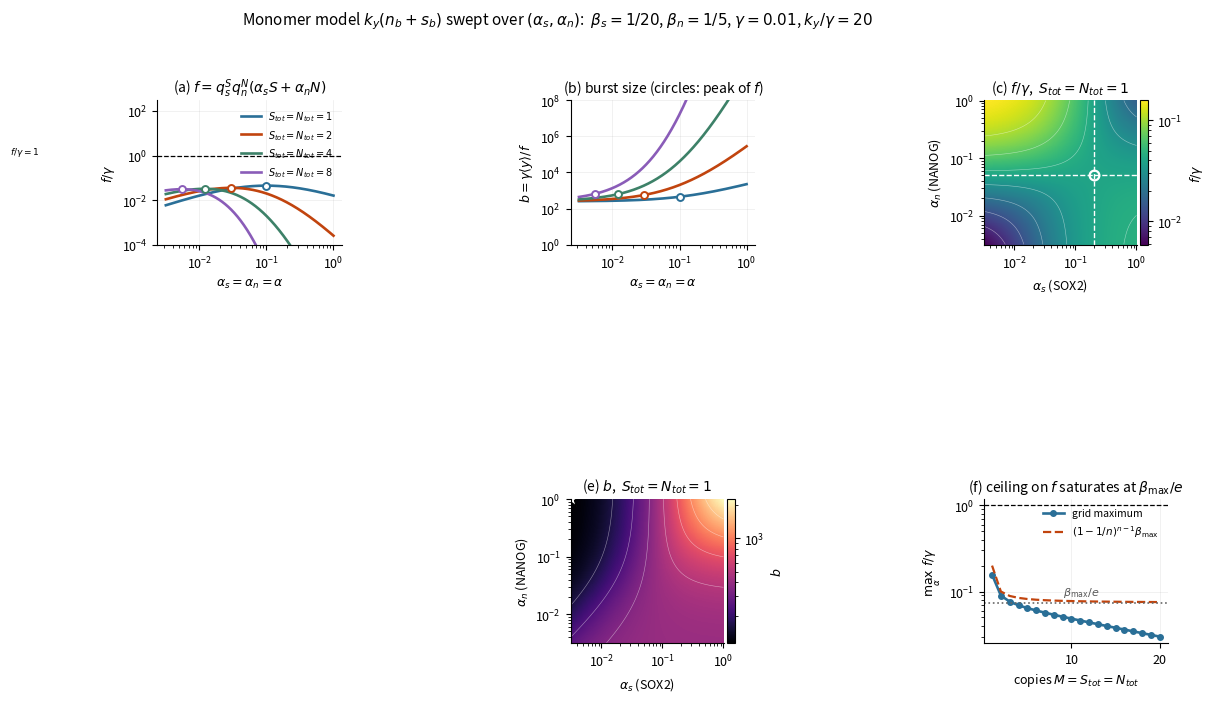

Write Python code to recreate this figure. (Note: this script raises an exception after producing the figure.)
"""Monomer model, Figure-1 style: sweeps in (alpha_s, alpha_n) with heatmaps.

    f = q_s^S q_n^N (alpha_s S + alpha_n N),      b = gamma <y> / f
    <y> = k_y (S p_s + N p_n) / gamma
"""
import numpy as np
import matplotlib as mpl
import matplotlib.pyplot as plt
from matplotlib.colors import LogNorm

mpl.rcParams.update({"font.size": 9, "axes.titlesize": 10, "axes.labelsize": 9,
                     "axes.spines.top": False, "axes.spines.right": False,
                      "legend.frameon": False,
                     "axes.grid": True, "grid.alpha": 0.25, "grid.linewidth": 0.5})
CS = ["#2a6f97", "#c1440e", "#3d8168", "#8a5cb8", "#b08000"]

BS, BN = 0.05, 0.2      # SOX2, NANOG dissociation rates
GAM = 1                # mRNA degradation
KY = 20*GAM               # k_y/gamma = 20
MHEAT = 1             # copy number used for the M>1 heatmaps


def f_an(a_s, a_n, S, N):
    qs, qn = BS/(a_s+BS), BN/(a_n+BN)
    return (qs**S)*(qn**N)*(a_s*S + a_n*N)


def y_an(a_s, a_n, S, N):
    ps, pn = a_s/(a_s+BS), a_n/(a_n+BN)
    return KY*(S*ps + N*pn)/GAM


def b_an(a_s, a_n, S, N):
    return GAM*y_an(a_s, a_n, S, N)/f_an(a_s, a_n, S, N)


def astar_sym(M):
    """peak of f along alpha_s = alpha_n: (2M-1)a^2 + (M-1)(bs+bn)a - bs bn = 0"""
    A, B, C = 2*M-1, (M-1)*(BS+BN), -BS*BN
    return (-B + np.sqrt(B*B - 4*A*C))/(2*A)


def sup_f(n, beta):
    """sup over alpha of a single species acting alone: (1-1/n)^(n-1) * beta"""
    return (1 - 1/n)**(n-1)*beta if n > 1 else beta


fig, ax = plt.subplots(2, 3, figsize=(13.0, 7.0))
al = np.logspace(-2.5, 0, 700)
Ms = [1, 2, 4, 8]

# ---- (a) burst frequency along the symmetric line ---------------------
for i, M in enumerate(Ms):
    ax[0, 0].loglog(al, f_an(al, al, M, M)/GAM, color=CS[i], lw=1.9,
                    label=r"$S_{tot}=N_{tot}=%d$" % M)
    a0 = astar_sym(M)
    ax[0, 0].plot(a0, f_an(a0, a0, M, M)/GAM, "o", ms=5, mfc="w", mec=CS[i], mew=1.4, zorder=5)
ax[0, 0].axhline(1, color="k", ls="--", lw=0.9)
ax[0, 0].text(1.5e-5, 1.2, r"$f/\gamma=1$", fontsize=6.5)
ax[0, 0].set_xlabel(r"$\alpha_s=\alpha_n=\alpha$")
ax[0, 0].set_ylabel(r"$f/\gamma$")
ax[0, 0].set_title(r"(a) $f=q_s^Sq_n^N(\alpha_sS+\alpha_nN)$")
ax[0, 0].legend(fontsize=7)
ax[0, 0].set_ylim(1e-4, 3e2)

# ---- (b) burst size along the symmetric line --------------------------
for i, M in enumerate(Ms):
    ax[0, 1].loglog(al, b_an(al, al, M, M), color=CS[i], lw=1.9)
    a0 = astar_sym(M)
    ax[0, 1].plot(a0, b_an(a0, a0, M, M), "o", ms=5, mfc="w", mec=CS[i], mew=1.4, zorder=5)
ax[0, 1].set_xlabel(r"$\alpha_s=\alpha_n=\alpha$")
ax[0, 1].set_ylabel(r"$b=\gamma\langle y\rangle/f$")
ax[0, 1].set_title(r"(b) burst size (circles: peak of $f$)")
ax[0, 1].set_ylim(1, 1e8)

# ---- heatmap helper ---------------------------------------------------
gg = np.logspace(-2.5, 0, 300)
As, An = np.meshgrid(gg, gg, indexing="ij")


def heat(a, Z, ttl, lab, cmap):
    pc = a.pcolormesh(gg, gg, Z.T, norm=LogNorm(Z.min(), Z.max()), cmap=cmap,
                      shading="auto", rasterized=True)
    a.contour(gg, gg, Z.T, levels=np.logspace(np.log10(Z.min()), np.log10(Z.max()), 9),
              colors="w", linewidths=0.4, alpha=0.5)
    a.set_xscale("log"); a.set_yscale("log"); a.grid(False)
    a.set_xlabel(r"$\alpha_s$ (SOX2)"); a.set_ylabel(r"$\alpha_n$ (NANOG)")
    a.set_title(ttl)
    plt.colorbar(pc, ax=a, label=lab, pad=0.02)
    return pc


# ---- (c) f heatmap, one copy each: the Figure-1 saddle -----------------
F1 = f_an(As, An, 1, 1)/GAM
heat(ax[0, 2], F1, r"(c) $f/\gamma$,  $S_{tot}=N_{tot}=1$", r"$f/\gamma$", "viridis")
ax[0, 2].axhline(BS, color="w", ls="--", lw=1.0)
ax[0, 2].axvline(BN, color="w", ls="--", lw=1.0)
ax[0, 2].plot(BN, BS, "o", ms=7, mfc="none", mec="w", mew=1.6)
ax[0, 2].text(2e-5, BS*1.4, r"$\alpha_n=\beta_s$", color="w", fontsize=7)
ax[0, 2].text(BN*1.3, 2e-5, r"$\alpha_s=\beta_n$", color="w", fontsize=7, rotation=90)
ax[0, 2].text(2e-5, 3, "saddle at $(\\beta_n,\\beta_s)$;\nmax in the corner",
              color="w", fontsize=7, va="top")

ax[1, 0].axis('off')
# ---- (e) b heatmap, M copies -----------------------------------------
BM = b_an(As, An, MHEAT, MHEAT)
heat(ax[1, 1], BM, r"(e) $b$,  $S_{tot}=N_{tot}=%d$" % MHEAT, r"$b$", "magma")
j = np.unravel_index(BM.argmin(), BM.shape)
ax[1, 1].plot(gg[j[0]], gg[j[1]], "*", ms=13, mfc="w", mec="k", mew=1.0)
ax[1, 1].text(2e-5, 3, "min $b$ coincides\nwith max $f$", color="w", fontsize=7, va="top")

# ---- (f) the ceiling on f collapses toward beta_max/e -----------------
Mv = np.arange(1, 21)
sup = np.array([max(sup_f(M, BS), sup_f(M, BN)) for M in Mv])
grid = []
for M in Mv:
    grid.append(f_an(As, An, M, M).max())
grid = np.array(grid)
ax[1, 2].semilogy(Mv, grid/GAM, "o-", color=CS[0], lw=1.9, ms=4, label="grid maximum")
ax[1, 2].semilogy(Mv, sup/GAM, "--", color=CS[1], lw=1.6,
                  label=r"$(1-1/n)^{n-1}\beta_{\max}$")
ax[1, 2].axhline(BN/np.e/GAM, color="0.4", ls=":", lw=1.2)
ax[1, 2].text(9, BN/np.e/GAM*1.25, r"$\beta_{\max}/e$", fontsize=8, color="0.35")
ax[1, 2].axhline(1, color="k", ls="--", lw=0.9)
ax[1, 2].set_xlabel(r"copies $M=S_{tot}=N_{tot}$")
ax[1, 2].set_ylabel(r"$\max_{\alpha}\ f/\gamma$")
ax[1, 2].set_title(r"(f) ceiling on $f$ saturates at $\beta_{\max}/e$")
ax[1, 2].legend(fontsize=7.5)

fig.suptitle(r"Monomer model $k_y(n_b+s_b)$ swept over $(\alpha_s,\alpha_n)$:  "
             r"$\beta_s=1/20$, $\beta_n=1/5$, $\gamma=0.01$, $k_y/\gamma=20$",
             y=0.995, fontsize=11)
fig.tight_layout()
fig.savefig("./fig9_monomer_heatmaps.png", bbox_inches="tight")

print(f"{'M':>3}{'a* (sym)':>10}{'f*/gam sym':>12}{'grid max f/gam':>16}{'(1-1/M)^(M-1)b_max/gam':>24}")
for M in [1, 2, 3, 5, 10, 20]:
    a0 = astar_sym(M)
    print(f"{M:3d}{a0:10.5f}{f_an(a0,a0,M,M)/GAM:12.4f}"
          f"{f_an(As,An,M,M).max()/GAM:16.4f}{max(sup_f(M,BS),sup_f(M,BN))/GAM:24.4f}")
print(f"\nbeta_max/e/gamma = {BN/np.e/GAM:.4f}")
print(f"argmax at M={MHEAT}: (a_s,a_n)=({gg[i[0]]:.2e},{gg[i[1]]:.4f}); "
      f"predicted a_n = beta_n/(N-1) = {BN/(MHEAT-1):.4f}")
print("wrote fig9")
